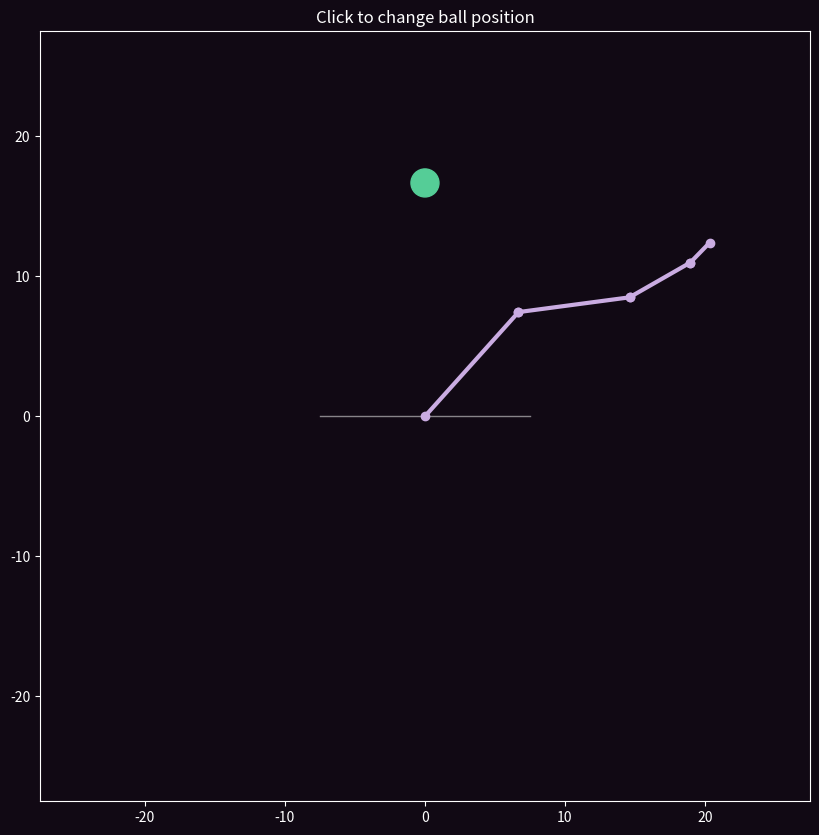

Write the Python code that produced this figure.
"""
多段机械臂粒子群优化（PSO）仿真程序
该程序使用粒子群算法优化机械臂关节角度，使末端执行器到达目标位置
包含交互式可视化界面，用户可点击调整目标位置
"""

import numpy as np
import matplotlib.pyplot as plt
from matplotlib.patches import Polygon, Rectangle, Circle, Arrow
from matplotlib.widgets import Slider
from matplotlib.animation import FuncAnimation

import time

def fitness(lengths, xg, yg, theta):
    """
    计算适应度函数（目标函数）
    适应度值定义为末端执行器位置与目标位置之间的欧氏距离平方
    
    参数:
        lengths: 各段机械臂长度数组
        xg, yg: 目标位置的x,y坐标
        theta: 各关节角度数组
    
    返回:
        res: 适应度值数组（每个粒子的适应度）
    """
    # 计算末端执行器位置：各段向量和
    x = np.sum(lengths * np.cos(theta), axis=1)
    y = np.sum(lengths * np.sin(theta), axis=1)
    # 计算与目标位置的欧氏距离平方
    res = (x - xg)**2 + (y - yg)**2
    return res


def pso(lengths, xg, yg, num_particles=100, num_iterations=50, w=0.7, c1=1.5, c2=1.5):
    """
    粒子群优化算法（PSO）实现
    优化机械臂各关节角度，使末端执行器接近目标位置
    
    参数:
        lengths: 各段机械臂长度数组
        xg, yg: 目标位置坐标
        num_particles: 粒子数量
        num_iterations: 迭代次数
        w: 惯性权重
        c1: 个体学习因子
        c2: 社会学习因子
    
    返回:
        global_best_position: 全局最优解（最优关节角度）
    """
    # T1 = time.perf_counter()

    num_dimensions = len(lengths)  # 优化维度 = 关节数量
    # 定义搜索空间边界：每个关节角度在[0, 2π]范围内
    bounds = np.array([[0, 2*np.pi]] * len(lengths))
    
    # 初始化粒子位置和速度
    positions = np.random.uniform(bounds[:, 0], bounds[:, 1], (num_particles, num_dimensions))
    velocities = np.zeros((num_particles, num_dimensions))
    
    # 初始化个体最优位置和适应度值
    personal_best_positions = positions.copy()
    personal_best_scores = fitness(lengths, xg, yg, positions)
    
    # 初始化全局最优位置
    global_best_idx = np.argmin(personal_best_scores)
    global_best_position = personal_best_positions[global_best_idx].copy()
    
    # PSO主循环
    for _ in range(num_iterations):
        # 生成随机数用于速度更新
        r1 = np.random.rand(num_particles, num_dimensions)
        r2 = np.random.rand(num_particles, num_dimensions)
        
        # 更新粒子速度（标准PSO速度更新公式）
        velocities = (
            w * velocities  # 惯性部分
            + c1 * r1 * (personal_best_positions - positions)  # 认知部分（个体经验）
            + c2 * r2 * (global_best_position - positions)  # 社会部分（群体经验）
        )
        
        # 更新粒子位置
        positions += velocities
        # 限制位置在边界内
        positions = np.clip(positions, bounds[:, 0], bounds[:, 1])
        
        # 计算当前适应度值
        scores = fitness(lengths, xg, yg, positions)
        
        # 更新个体最优位置
        mask = scores < personal_best_scores
        personal_best_scores[mask] = scores[mask]
        personal_best_positions[mask] = positions[mask]
        
        # 更新全局最优位置
        best_idx = np.argmin(personal_best_scores)
        if personal_best_scores[best_idx] < fitness(lengths, xg, yg, global_best_position.reshape(1, -1))[0]:
            global_best_position = personal_best_positions[best_idx].copy()
        
    # T2 =time.perf_counter()
    # print('程序运行时间:%s毫秒' % ((T2 - T1)*1000))
    return global_best_position  # 返回全局最优解


def update(frame, ball, ball_pos, lines, lengths, theta, a=5):
    """
    动画更新函数，每帧更新机械臂姿态和球的位置
    
    参数:
        frame: 动画帧数（未使用）
        ball: 目标球对象
        ball_pos: 目标球位置
        lines: 机械臂线段对象列表
        lengths: 机械臂各段长度
        theta: 目标关节角度
        a: 动画插值平滑参数
    
    返回:
        更新的图形对象列表
    """
    x, y = 0, 0  # 机械臂起始点（原点）
    
    # 使用全局变量实现动画插值
    global perc
    global temp_theta
    
    # 更新插值百分比（实现平滑过渡）
    perc += (1 - perc)/a
    # 计算角度增量（考虑角度循环）
    delta = (theta - prev_theta + np.pi) % (2*np.pi) - np.pi
    # 计算插值后的角度
    temp_theta[:] = (prev_theta + perc * delta) % (2*np.pi)
    
    # 更新每段机械臂的位置
    for i, line in enumerate(lines):
        # 计算当前段的末端位置
        next_x = x + lengths[i] * np.cos(temp_theta[i])
        next_y = y + lengths[i] * np.sin(temp_theta[i])
        
        # 更新线段位置
        line.set_xdata([x, next_x])
        line.set_ydata([y, next_y])
        
        # 更新起点为当前段末端，用于下一段计算
        x, y = next_x, next_y
    
    # 更新目标球位置
    ball.set_center(([ball_pos[0]], [ball_pos[1]]))
    
    # 返回需要重绘的对象
    return (*lines, ball,)


def on_click(event, axes, ball_pos, theta):
    """
    鼠标点击事件处理函数
    用户点击时更新目标位置并重新计算最优关节角度
    
    参数:
        event: 鼠标事件对象
        axes: 绘图坐标轴对象
        ball_pos: 目标球位置数组
        theta: 关节角度数组
    """
    # 确保点击在坐标轴范围内
    if event.inaxes is None or event.inaxes != axes:
        return
    
    # 使用全局变量
    global perc
    global prev_theta
    
    # 保存当前角度作为动画起始角度
    prev_theta[:] = theta
    # 重置插值百分比
    perc = 0
    
    # 更新目标球位置
    ball_pos[0] = event.xdata
    ball_pos[1] = event.ydata
    
    # 使用PSO算法计算新的最优关节角度
    theta[:] = pso(lengths, ball_pos[0], ball_pos[1])


# 主程序入口
if __name__ == '__main__':
    
    # 机械臂参数：各段长度
    lengths = np.array([10, 8, 5, 2])
    # 初始目标位置：在总长度的2/3高度处
    ball_pos = [0, sum(lengths)*2/3]

    # PSO算法参数
    a = 5  # 动画插值平滑参数
    num_particles = 200  # 粒子数量
    num_iterations = 100  # 迭代次数
    w = 0.7  # 惯性权重
    c1 = 1.5  # 个体学习因子
    c2 = 1.5  # 社会学习因子

    # 初始计算最优关节角度
    theta = pso(lengths, *ball_pos, num_particles, num_iterations, w, c1, c2)
    
    # 初始化全局变量
    prev_theta = np.zeros(len(lengths))  # 上一帧角度（用于动画插值）
    temp_theta = np.zeros(len(lengths))  # 插值角度
    perc = 0  # 插值百分比
    
    # 创建图形和坐标轴
    fig, ax = plt.subplots(figsize=(10, 10))
    ax.set_aspect('equal')  # 设置等比例坐标轴
    ax.set_title('Click to change ball position')  # 设置标题
    
    # 设置坐标轴范围（比机械臂总长度稍大）
    ax.set_xlim(-sum(lengths)*1.1, sum(lengths)*1.1)
    ax.set_ylim(-sum(lengths)*1.1, sum(lengths)*1.1)
    
    # 设置背景颜色（深色主题）
    fig.patch.set_facecolor('#110914')
    ax.set_facecolor('#110914')
    
    # 设置坐标轴和文本颜色为白色
    ax.title.set_color('white')
    ax.tick_params(colors='white')
    ax.spines['top'].set_color('white')
    ax.spines['bottom'].set_color('white')
    ax.spines['left'].set_color('white')
    ax.spines['right'].set_color('white')
    ax.xaxis.label.set_color('white')
    ax.yaxis.label.set_color('white')

    # 绘制地面线
    ground = ax.plot([-sum(lengths)*0.3, sum(lengths)*0.3], [0, 0], lw=1, c='white', alpha=0.5)[0]
    
    # 绘制初始机械臂
    x, y = 0, 0  # 起始点
    lines = []  # 存储线段对象的列表
    for i, length in enumerate(lengths):
        # 计算当前段末端位置
        next_x = x + length * np.cos(theta[i])
        next_y = y + length * np.sin(theta[i])
        
        # 绘制机械臂段（带关节圆点）
        line, = ax.plot([x, next_x], [y, next_y], 'o-', lw=3, c="#caace2")
        lines.append(line)
        
        # 更新起点为当前段末端
        x, y = next_x, next_y
    
    # 绘制目标球
    ball = Circle(ball_pos, 1, color="#55cd97")
    ax.add_patch(ball)
    
    # 创建动画（60FPS）
    ani = FuncAnimation(
        fig, 
        lambda f: update(f, ball, ball_pos, lines, lengths, theta, a), 
        interval=1000/60,  # 每帧间隔（毫秒）
        blit=True  # 使用blitting优化性能
    )
    
    # 绑定鼠标点击事件
    fig.canvas.mpl_connect('button_press_event', lambda e: on_click(e, ax, ball_pos, theta))
    
    # 显示图形
    plt.show()